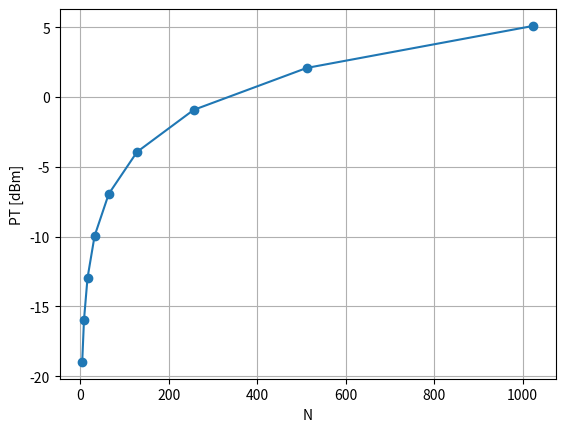

Write the Python code that produced this figure.
import numpy as np
import matplotlib.pyplot as plt

a_fiber = 0.25
LS = 0.5
l = 20
l_dash = 2
L_exc = 2.5
N = 2 ** np.arange(2, 11)
PS_dBm = -35

Pout_dBm = PS_dBm + a_fiber * l_dash + 2 * LS
Pout = 1e-3 * 10 ** (Pout_dBm/10)

Pin = N * Pout
Pin_dBm = 10 * np.log10( Pin / 1e-3 )
Pin_dBm = Pin_dBm + 2.5

PT_dBm = Pin_dBm + a_fiber * l + 2 * LS

plt.close('all')
plt.figure()
plt.plot(N, PT_dBm, '-o')
plt.xlabel('N')
plt.ylabel('PT [dBm]')
plt.grid()
